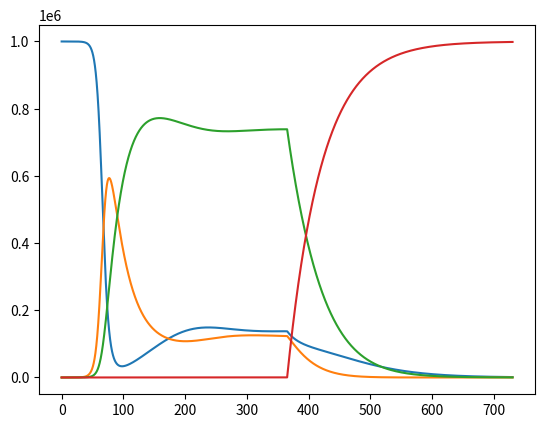

Write the Python code that produced this figure. (Note: this script raises an exception after producing the figure.)
"""Statistical analysis for vaccines in the SIR model including vaccination."""
import matplotlib.pyplot as plt
import numpy as np
from numpy import linspace, zeros

# 1 hour of time unit
beta = 0.01



gamma = 1/(30*24)    # Recovery rate 1 in 30 days
D = 730              # Model for D days
dt = 0.1             # 6 min
Nt = int(D*24/dt)    # Compute the corresponding number of hours
s = 1/(24*180)     # Average loss of immunity: 180 days, approximately 6 months
p = 0.001*0.75           # vaccination rate * vaccine protection

t = linspace(0, Nt*dt, Nt+1)
S = zeros(Nt+1)
I = zeros(Nt+1)
R = zeros(Nt+1)
V = zeros(Nt+1)

# Initial condition  ( You put our intial conditions)
S[0] = 999999
I[0] = 1 # initiate infection
R[0] = 0
V[0] = 0



# Euler Forward Equation to solve the differential equations
for k in range(87610):
    N = S[k] + I[k] + R[k] #Keep pop size constant
    S[k+1] = S[k] - dt*beta*S[k]*I[k]/N + dt*s*R[k] 
    I[k+1] = I[k] + dt*beta*S[k]*I[k]/N - dt*gamma*I[k]
    R[k+1] = R[k] + dt*gamma*I[k] - dt*s*R[k]
    loss = int(S[k+1] + R[k+1] + I[k+1]) - \
           int(S[0] + R[0] + I[0])
    
    if loss > 0: # include death
        print('loss: %d'  % loss)

for k in range(87610, Nt):
    N = S[k] + V[k] + I[k] + R[k] #Keep pop size constant
    S[k+1] = S[k] - dt*beta*S[k]*I[k]/N + dt*s*R[k] - dt*p*S[k]
    V[k+1] = V[k] + dt*p*S[k] + dt*p*I[k] + dt*p*R[k]
    I[k+1] = I[k] + dt*beta*S[k]*I[k]/N - dt*gamma*I[k] - dt*p*I[k]
    R[k+1] = R[k] + dt*gamma*I[k] - dt*s*R[k] - dt*p*R[k]
    loss = int(V[k+1] + S[k+1] + R[k+1] + I[k+1]) - \
           int(V[0] + S[0] + R[0] + I[0])
    
    if loss > 0: # include death
        print('loss: %d'  % loss)


fig = plt.figure()
l1, l2, l3, l4 = plt.plot(t/24, S, t/24, I, t/24, R, t/24, V)
fig.legend((l1, l2, l3, l4), ('S', 'I', 'R', 'V'), 'upper left')
plt.xlabel('days')
plt.ylabel('Number of individuals')
plt.show()
        